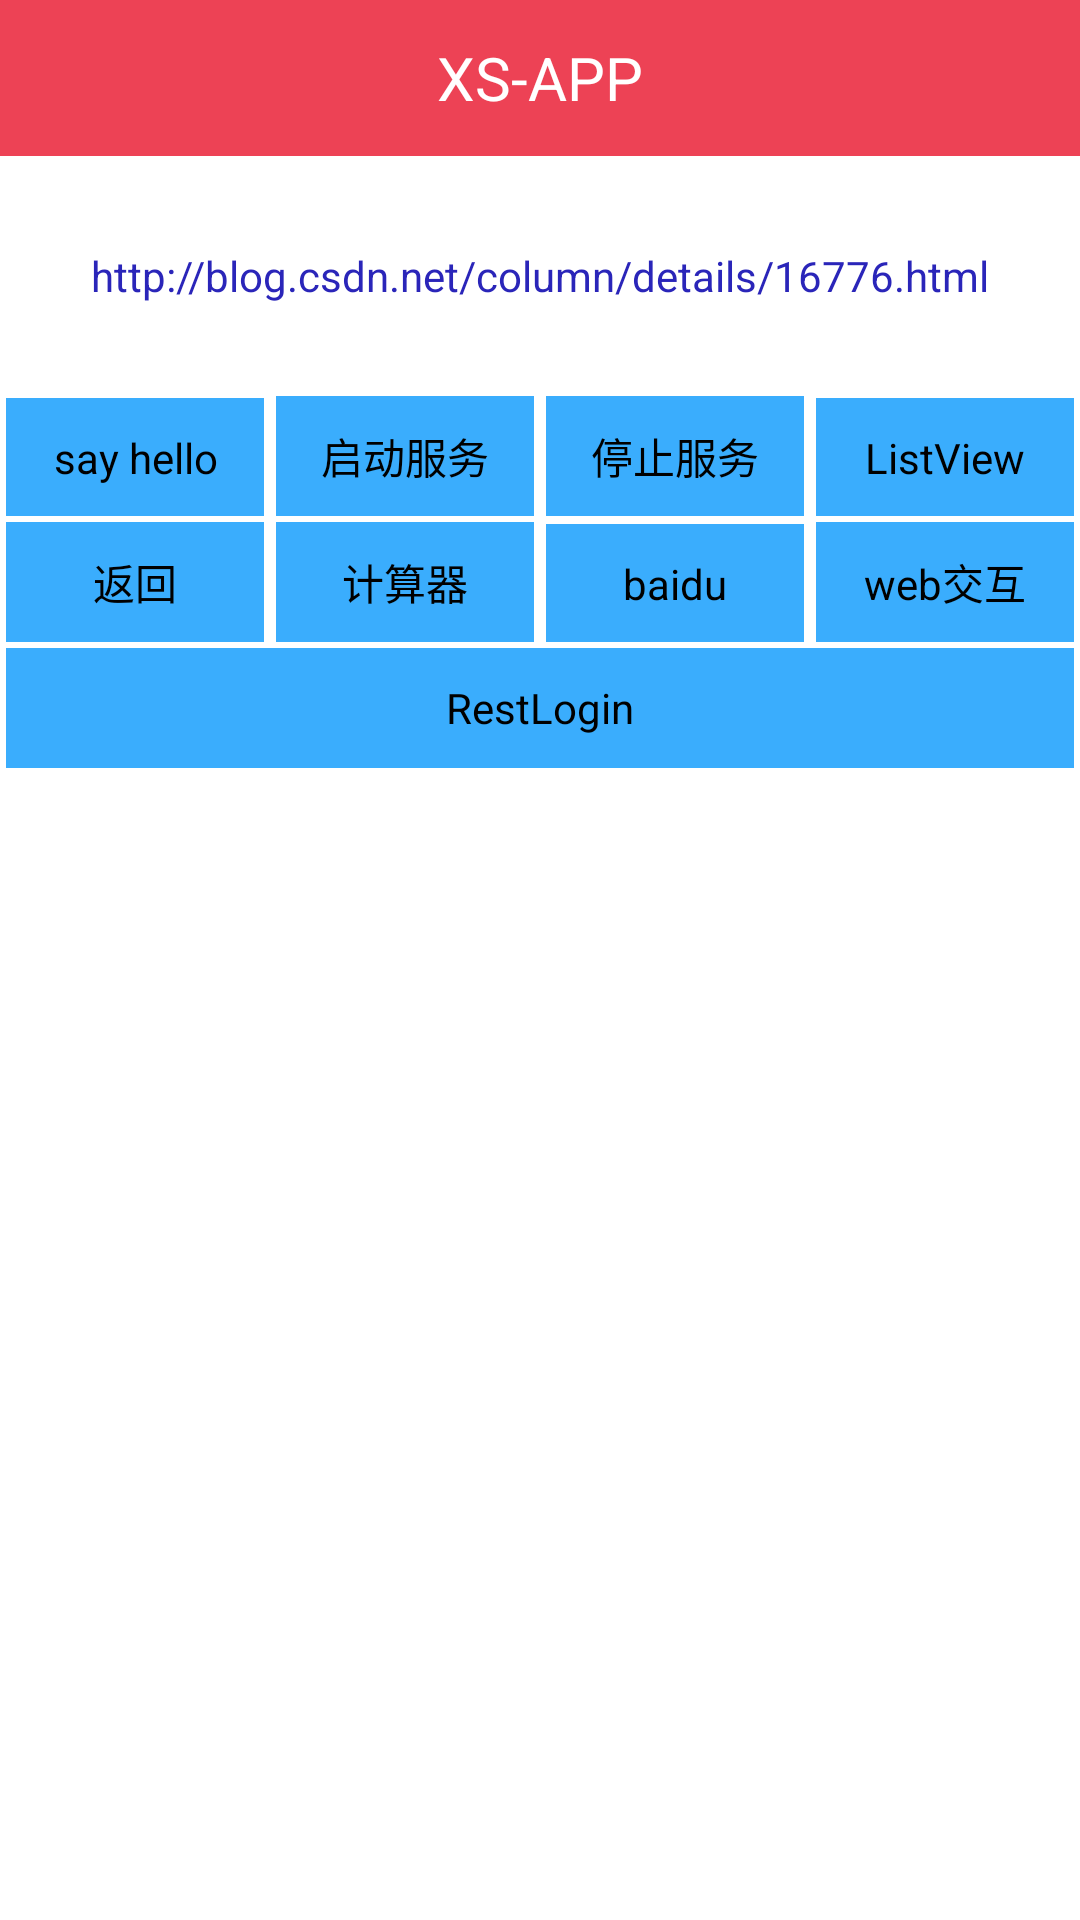

Layout XML and referenced resources for this Android screen:
<!-- AndroidManifest.xml: application theme android:Theme.Light.NoTitleBar -->
<!-- res/layout/main.xml -->
<?xml version="1.0" encoding="utf-8"?>
<LinearLayout xmlns:android="http://schemas.android.com/apk/res/android"
              android:orientation="vertical"
              android:layout_width="match_parent"
              android:layout_height="match_parent">


    <TextView
            android:id="@+id/text_title"
            android:layout_width="match_parent"
            android:layout_height="52dp"
            android:ellipsize="marquee"
            android:gravity="center_horizontal|center"
            android:background="@color/background_head"
            android:text="XS-APP"
            android:textColor="#ffffffff"
            android:textSize="20dp" />

    <TextView
            android:layout_width="fill_parent"
            android:layout_height="80dp"
            android:text="http://blog.csdn.net/column/details/16776.html"
            android:id="@+id/hellotextView" android:textColor="#2a25b9" android:gravity="center"/>

    <LinearLayout xmlns:android="http://schemas.android.com/apk/res/android"
                  android:orientation="horizontal"
                  android:layout_width="match_parent"
                  android:layout_marginBottom="2dp"
                  android:layout_height="wrap_content">


        <Button
                android:layout_width="0dp"
                android:layout_height="40dp"
                android:layout_weight="1"
                android:text="say hello"
                android:id="@+id/hellobutton"
                android:background="#3aadfd"
                android:layout_marginRight="2dp"
                android:layout_marginLeft="2dp"
        />
        <Button
                android:layout_width="0dp"
                android:layout_height="40dp"
                android:id="@+id/button2"
                android:layout_weight="1"
                android:text="启动服务"
                android:onClick="startService"
                android:background="#3aadfd"
                android:layout_marginRight="2dp"
                android:layout_marginLeft="2dp"

        />

        <Button
                android:layout_width="0dp"
                android:layout_height="40dp"
                android:text="停止服务"
                android:id="@+id/button"
                android:layout_weight="1"
                android:onClick="stopService"
                android:background="#3aadfd"
                android:layout_marginRight="2dp"
                android:layout_marginLeft="2dp"
        />

        <Button
                android:layout_width="0dp"
                android:layout_height="40dp"
                android:text="ListView"
                android:layout_weight="1"
                android:id="@+id/startlistview"
                android:onClick="showListView"
                android:background="#3aadfd"
                android:layout_marginRight="2dp"
                android:layout_marginLeft="2dp"

        />

    </LinearLayout>
    <LinearLayout xmlns:android="http://schemas.android.com/apk/res/android"
                  android:orientation="horizontal"
                  android:layout_width="match_parent"
                  android:layout_marginBottom="2dp"
                  android:layout_height="wrap_content">
        <Button
                android:layout_width="0dp"
                android:layout_height="40dp"
                android:text="返回"
                android:layout_weight="1"
                android:id="@+id/stoptlistview"
                android:onClick="backtologin"
                android:background="#3aadfd"
                android:layout_marginRight="2dp"
                android:layout_marginLeft="2dp"

        />
        <Button
                android:layout_width="0dp"
                android:layout_height="40dp"
                android:text="计算器"
                android:id="@+id/showCalc"
                android:onClick="showCalc"
                android:layout_weight="1"
                android:background="#3aadfd"
                android:layout_marginRight="2dp"
                android:layout_marginLeft="2dp"

        />
        <Button
                android:layout_width="0dp"
                android:layout_height="40dp"
                android:text="baidu"
                android:id="@+id/showwebmain"
                android:onClick="showWebMain"
                android:layout_weight="1"
                android:background="#3aadfd"
                android:layout_marginRight="2dp"
                android:layout_marginLeft="2dp"

        />
        <Button
                android:layout_width="0dp"
                android:layout_height="40dp"
                android:text="web交互"
                android:id="@+id/showwebrequest"
                android:onClick="showWebRequest"
                android:layout_weight="1"
                android:background="#3aadfd"
                android:layout_marginRight="2dp"
                android:layout_marginLeft="2dp"

        />

    </LinearLayout>

    <LinearLayout xmlns:android="http://schemas.android.com/apk/res/android"
                  android:orientation="horizontal"
                  android:layout_width="match_parent"
                  android:layout_marginBottom="2dp"
                  android:layout_height="wrap_content">
        <Button
                android:layout_width="0dp"
                android:layout_height="40dp"
                android:text="RestLogin"
                android:layout_weight="1"
                android:id="@+id/showretrofitview"
                android:onClick="showretrofitview"
                android:background="#3aadfd"
                android:layout_marginRight="2dp"
                android:layout_marginLeft="2dp"

        />


    </LinearLayout>

</LinearLayout>
<!-- resources referenced by this layout -->
<resources>
  <color name="background_head">#ed4255</color>
</resources>
